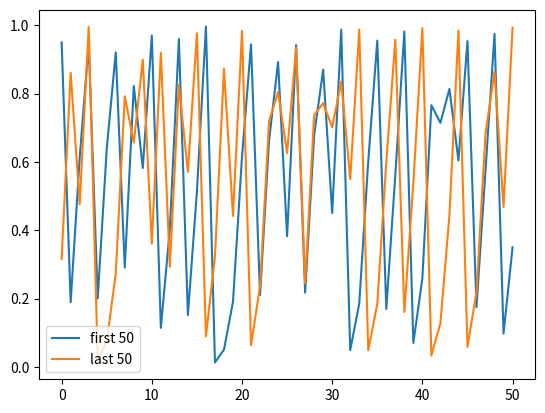

This figure's Python source:
import matplotlib.pyplot as plt
import numpy as np
x = np.arange(0,51)
y= [0.950050,0.189345,0.612440,0.947055,0.200065,0.638555,0.920903,0.290636,0.822605,0.582246,0.970510,0.114194,0.403604,0.960424,0.151658,0.513345,0.996789,0.012769,0.050298,0.190595,0.615531,0.944243,0.210065,0.662091,0.892669,0.382286,0.942213,0.217248,0.678504,0.870363,0.450195,0.987603,0.048852,0.185395,0.602586,0.955510,0.169618,0.561982,0.982171,0.069868,0.259297,0.766327,0.714488,0.813939,0.604255,0.954132,0.174619,0.575066,0.975017,0.097194,0.350110]
plt.plot(x,y)

x = np.arange(0,51)
y= [0.315345,0.861450,0.476221,0.995244,0.018887,0.073934,0.273188,0.792239,0.656739,0.899478,0.360767,0.920150,0.293161,0.826799,0.571379,0.977171,0.089007,0.323530,0.873244,0.441648,0.983914,0.063149,0.236055,0.719528,0.805211,0.625815,0.934340,0.244781,0.737604,0.772242,0.701778,0.835050,0.549589,0.987688,0.048519,0.184199,0.599576,0.957938,0.160768,0.538338,0.991636,0.033095,0.127679,0.444394,0.985163,0.058322,0.219132,0.682741,0.864256,0.468096,0.993439]
plt.plot(x,y)

plt.legend(["first 50", "last 50"], loc ="lower left")
plt.show()